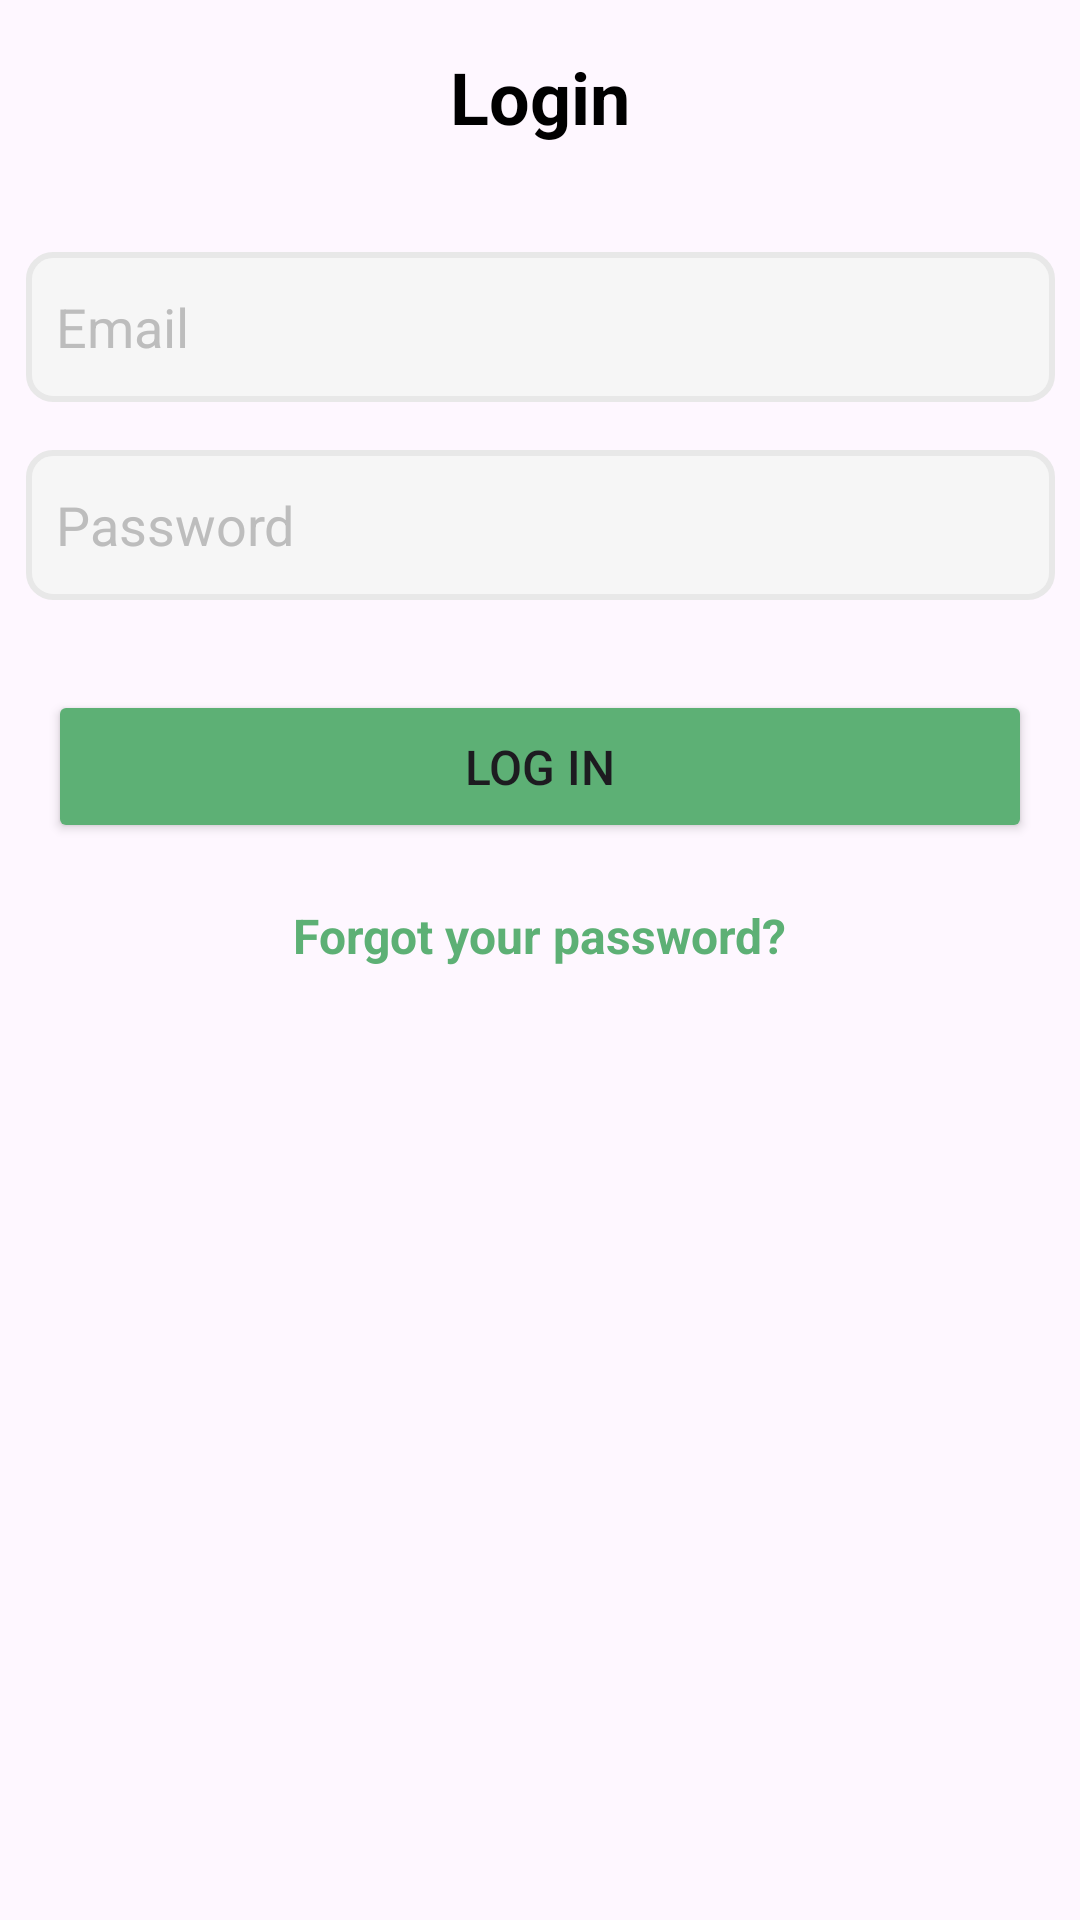

Produce the Android XML layout that renders to this screen, including the resource entries it uses.
<!-- AndroidManifest.xml: application theme Theme.FigmaProject -->
<!-- res/layout/activity_login.xml -->
<?xml version="1.0" encoding="utf-8"?>
<androidx.constraintlayout.widget.ConstraintLayout xmlns:android="http://schemas.android.com/apk/res/android"
    xmlns:app="http://schemas.android.com/apk/res-auto"
    xmlns:tools="http://schemas.android.com/tools"
    android:id="@+id/main"
    android:layout_width="match_parent"
    android:layout_height="match_parent"
    tools:context=".LoginActivity">

    <RelativeLayout
        android:id="@+id/relativeLayout"
        android:layout_width="343dp"
        android:layout_height="36dp"
        android:layout_marginStart="16dp"
        android:layout_marginTop="16dp"
        android:layout_marginEnd="16dp"
        app:layout_constraintEnd_toEndOf="parent"
        app:layout_constraintStart_toStartOf="parent"
        app:layout_constraintTop_toTopOf="parent">

        <TextView
            android:id="@+id/textView3"
            android:layout_width="wrap_content"
            android:layout_height="wrap_content"
            android:layout_alignParentStart="true"
            android:layout_alignParentEnd="true"
            android:layout_marginStart="128dp"
            android:layout_marginEnd="128dp"
            android:gravity="center_horizontal"
            android:text="Login"
            android:textColor="@color/black"
            android:textSize="24sp"
            android:textStyle="bold" />

    </RelativeLayout>

    <EditText
        android:id="@+id/editEmail"
        android:layout_width="343dp"
        android:layout_height="50dp"
        android:layout_marginTop="32dp"
        android:background="@drawable/edit_textbg"
        android:ems="10"
        android:hint="Email"
        android:paddingStart="10dp"
        android:inputType="textEmailAddress"
        android:textColorHint="#BDBDBD"
        app:layout_constraintEnd_toEndOf="@+id/relativeLayout"
        app:layout_constraintStart_toStartOf="@+id/relativeLayout"
        app:layout_constraintTop_toBottomOf="@+id/relativeLayout" />

    <EditText
        android:id="@+id/editPassword"
        android:layout_width="343dp"
        android:layout_height="50dp"
        android:layout_marginTop="16dp"
        android:background="@drawable/edit_textbg"
        android:ems="10"
        android:paddingStart="10dp"
        android:hint="Password"
        android:inputType="textPassword"
        android:textColorHint="#BDBDBD"
        app:layout_constraintEnd_toEndOf="@+id/editEmail"
        app:layout_constraintStart_toStartOf="@+id/editEmail"
        app:layout_constraintTop_toBottomOf="@+id/editEmail" />

    <TextView
        android:id="@+id/txtForgotPassword"
        android:layout_width="wrap_content"
        android:layout_height="wrap_content"
        android:layout_marginTop="20dp"
        android:text="Forgot your password?"
        android:textColor="#5DB075"
        android:textSize="16sp"
        android:textStyle="bold"
        app:layout_constraintEnd_toEndOf="parent"
        app:layout_constraintStart_toStartOf="parent"
        app:layout_constraintTop_toBottomOf="@+id/btnLogin" />

    <Button
        android:id="@+id/btnLogin"
        android:layout_width="0dp"
        android:layout_height="51dp"
        android:layout_marginStart="16dp"
        android:layout_marginTop="30dp"
        android:layout_marginEnd="16dp"
        android:backgroundTint="#5DB075"
        android:text="Log in"
        android:textSize="16sp"
        app:cornerRadius="100dp"
        app:layout_constraintEnd_toEndOf="parent"
        app:layout_constraintHorizontal_bias="0.0"
        app:layout_constraintStart_toStartOf="parent"
        app:layout_constraintTop_toBottomOf="@+id/editPassword" />



</androidx.constraintlayout.widget.ConstraintLayout>
<!-- resources referenced by this layout -->
<resources>
  <!-- drawable edit_textbg (drawable) -->
  <?xml version="1.0" encoding="utf-8"?>
  <shape xmlns:android="http://schemas.android.com/apk/res/android">
      <solid android:color="#F6F6F6"/>
      <corners android:radius="8dp" />
      <stroke android:color="#E8E8E8"
          android:width="2dp"/>
  </shape>
  <style name="Theme.FigmaProject" parent="Base.Theme.FigmaProject" />
  <style name="Base.Theme.FigmaProject" parent="Theme.Material3.DayNight.NoActionBar">
          
          
      </style>
  <!-- not gathered from this repository: default colours our renderer supplied (Android Studio template values) -->
  <color name="black">#FF000000</color>
</resources>
